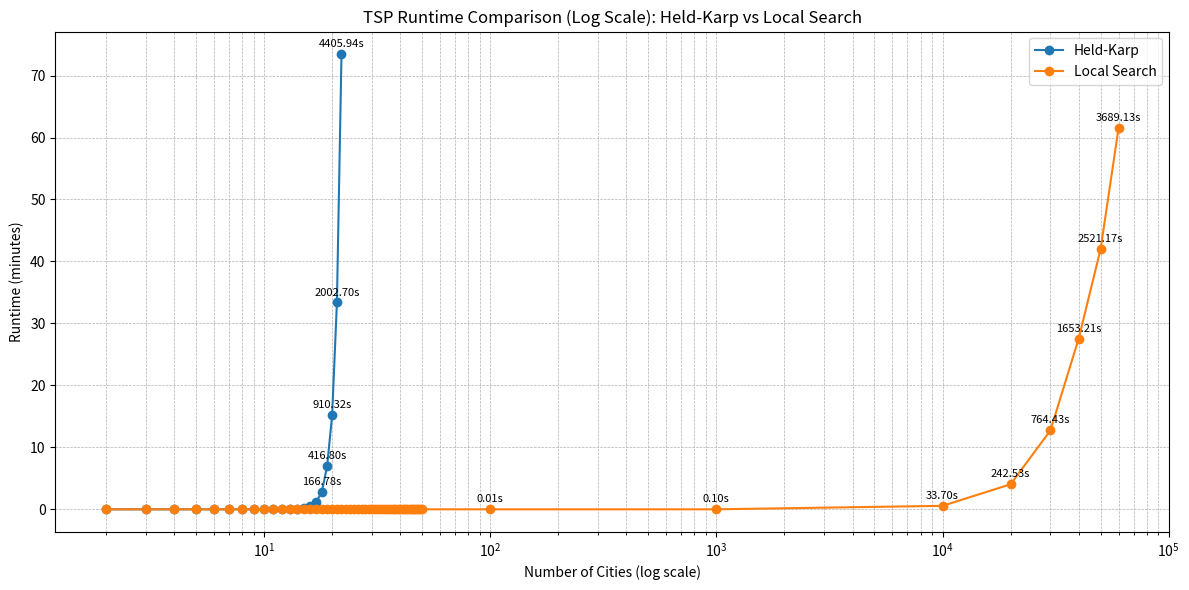

Python code for this plot:
import matplotlib.pyplot as plt

hk_data = [
    (2, 0.01), (3, 0.01), (4, 0.01), (5, 0.01), (6, 0.01), (7, 0.02),
    (8, 0.04), (9, 0.09), (10, 0.16), (11, 0.36), (12, 0.87), (13, 2.18),
    (14, 5.13), (15, 11.70), (16, 28.34), (17, 71.63), (18, 166.78),
    (19, 416.80), (20, 910.32), (21, 2002.70), (22, 4405.94)
]

ls_data = [
    (2, 0.00), (3, 0.00), (4, 0.00), (5, 0.00), (6, 0.00), (7, 0.00),
    (8, 0.00), (9, 0.00), (10, 0.00), (11, 0.00), (12, 0.00), (13, 0.00),
    (14, 0.00), (15, 0.00), (16, 0.00), (17, 0.00), (18, 0.00), (19, 0.00),
    (20, 0.00), (21, 0.00), (22, 0.00), (23, 0.00), (24, 0.00), (25, 0.00),
    (26, 0.01), (27, 0.01), (28, 0.00), (29, 0.00), (30, 0.00), (31, 0.01),
    (32, 0.01), (33, 0.00), (34, 0.01), (35, 0.00), (36, 0.00), (37, 0.00),
    (38, 0.00), (39, 0.01), (40, 0.00), (41, 0.01), (42, 0.01), (43, 0.00),
    (44, 0.00), (45, 0.01), (46, 0.01), (47, 0.01), (48, 0.01), (49, 0.01),
    (50, 0.00), (100, 0.01), (1000, 0.10), (10000, 33.70),
    (20000, 242.53), (30000, 764.43), (40000, 1653.21), (50000, 2521.17),
    (60000, 3689.13)
]

hk_x_all, hk_y_all = zip(*hk_data)
ls_x_all, ls_y_all = zip(*ls_data)

fig, ax = plt.subplots(figsize=(12, 6))

ax.plot(hk_x_all, [y / 60 for y in hk_y_all], marker='o', label='Held-Karp')
ax.plot(ls_x_all, [y / 60 for y in ls_y_all], marker='o', label='Local Search')

# Annotate HK points only for runtime >= 166.78 for readability
for x, y in hk_data:
    if y >= 166.78:
        ax.annotate(f"{y:.2f}s", (x, y / 60), textcoords="offset points", xytext=(0, 5), ha='center', fontsize=8)

# Annotate LS points only for x >= 100 for readability
for x, y in ls_data:
    if x >= 100:
        ax.annotate(f"{y:.2f}s", (x, y / 60), textcoords="offset points", xytext=(0, 5), ha='center', fontsize=8)

ax.set_xlabel("Number of Cities (log scale)")
ax.set_ylabel("Runtime (minutes)")
ax.set_title("TSP Runtime Comparison (Log Scale): Held-Karp vs Local Search")
ax.set_xscale('log')
ax.legend()
ax.grid(True, which='both', linestyle='--', linewidth=0.5)

plt.tight_layout()
file_path = "./tsp_runtime_comparison.png"
plt.savefig(file_path, dpi=300)
file_path